Photos from the image-classification dataset "datera-quest" in the GitHub repository AffrizaWildanFauzan/datera-quest. Its 30 classes are: Albizia saponaria, Dendrobium leonis, Dracaena trifasciata, Echinodorus radican, Gymnocalycium, Hopea bilitonensis, Impatiens walleriana, Lagerstroemia speciosa, Ixora acuminata, Monstera adansonii, Nepenthes sumatrana, Alocasia Black Velvet, Nepenthes reinwardtiana, Ochna kirkii, Philodendron Lemon, Portulaca sp, Quassia amara, Reutealis trisperma, Rosa sp, Russelia equisetiformis, Syzygium myrtifolium, Tabernaemontana corymbosa, Anacampseros rufescens Sunrise, 3 apocynacaea, Areca catechu, Catharanthus roseus, Ceiba pentandra, Cuphea hyssopifolia, Cymbidium bicolor, Dendrobium Uthai White.

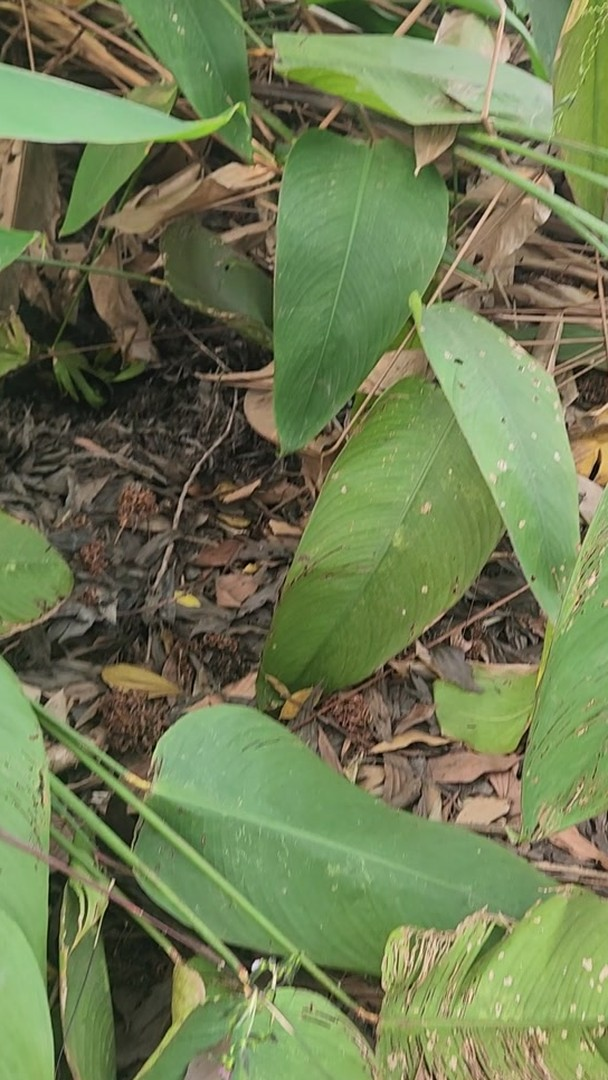
Label: Echinodorus radican

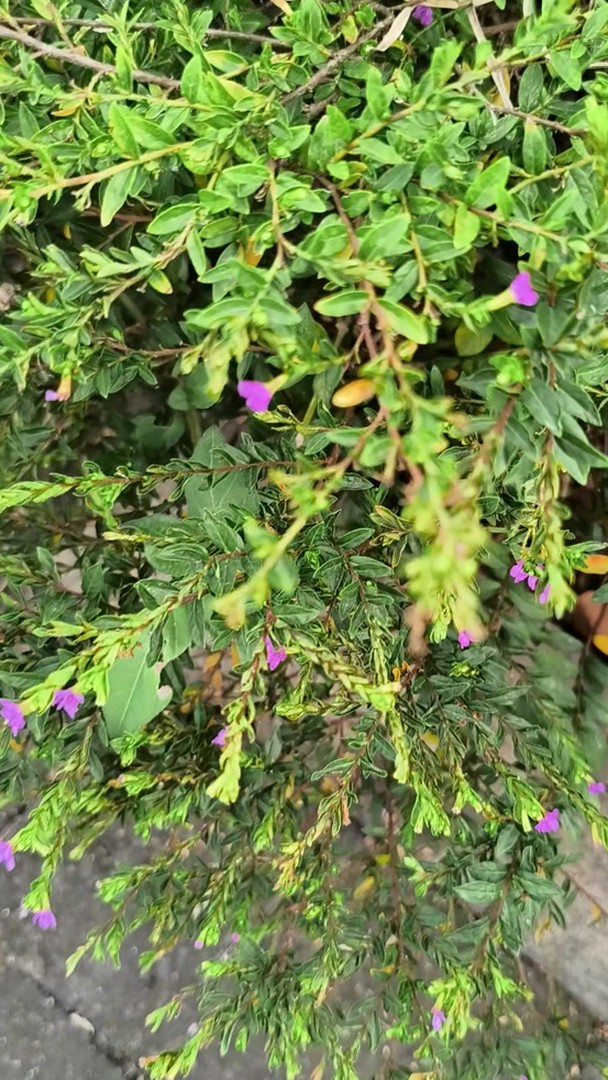
Label: Cuphea hyssopifolia

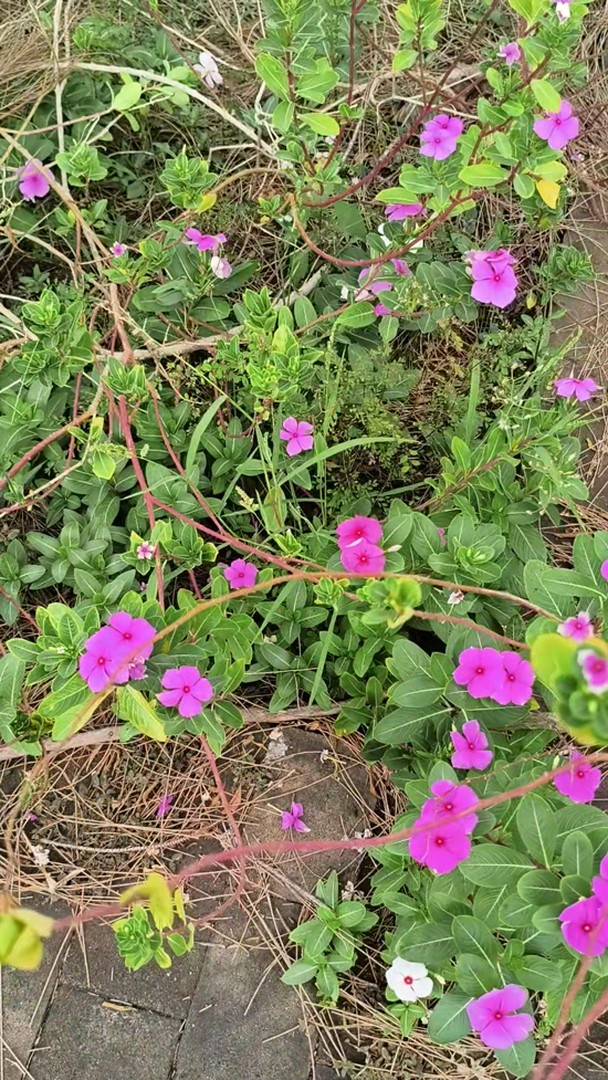
Label: Catharanthus roseus

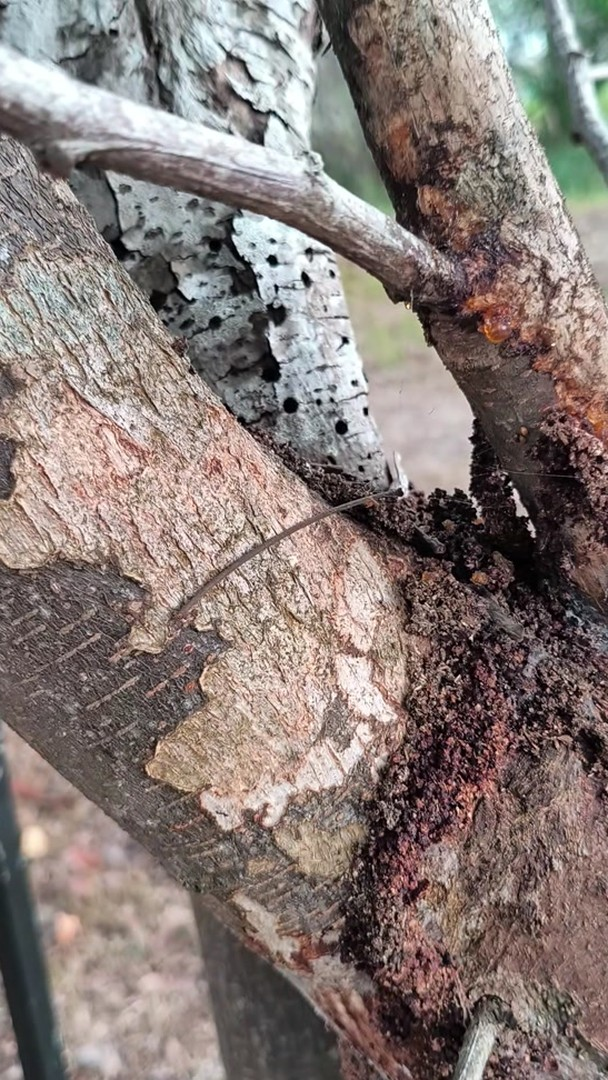
Label: Albizia saponaria

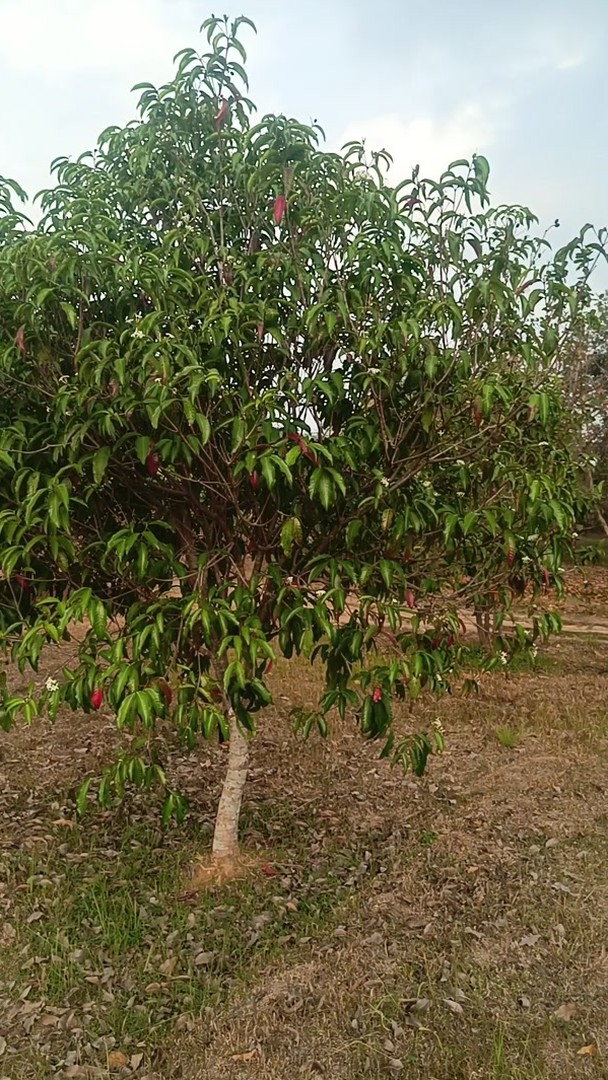
Label: 3 apocynacaea

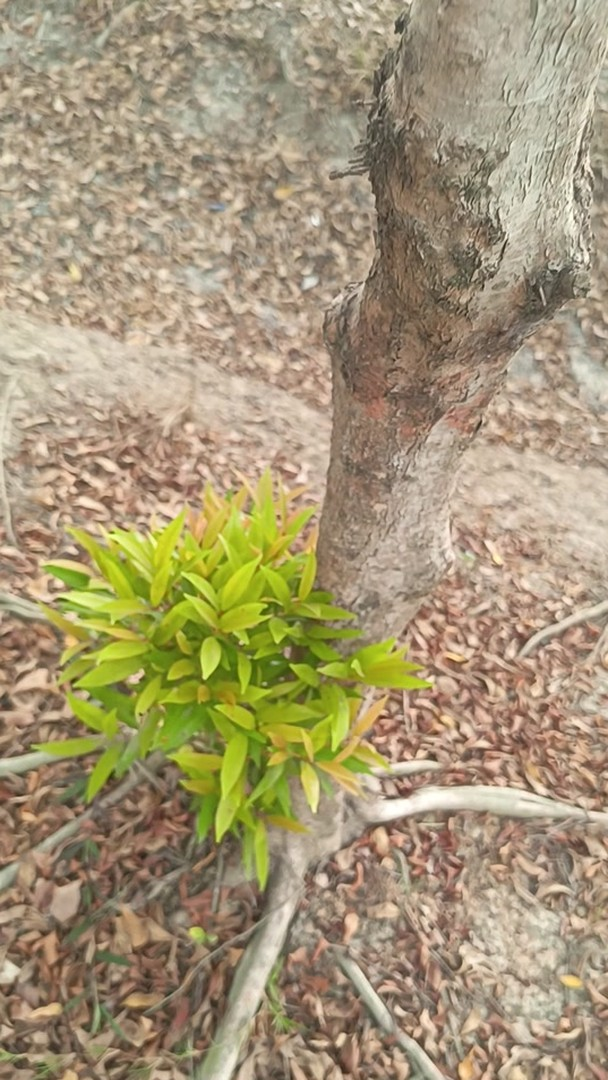
Label: Syzygium myrtifolium
